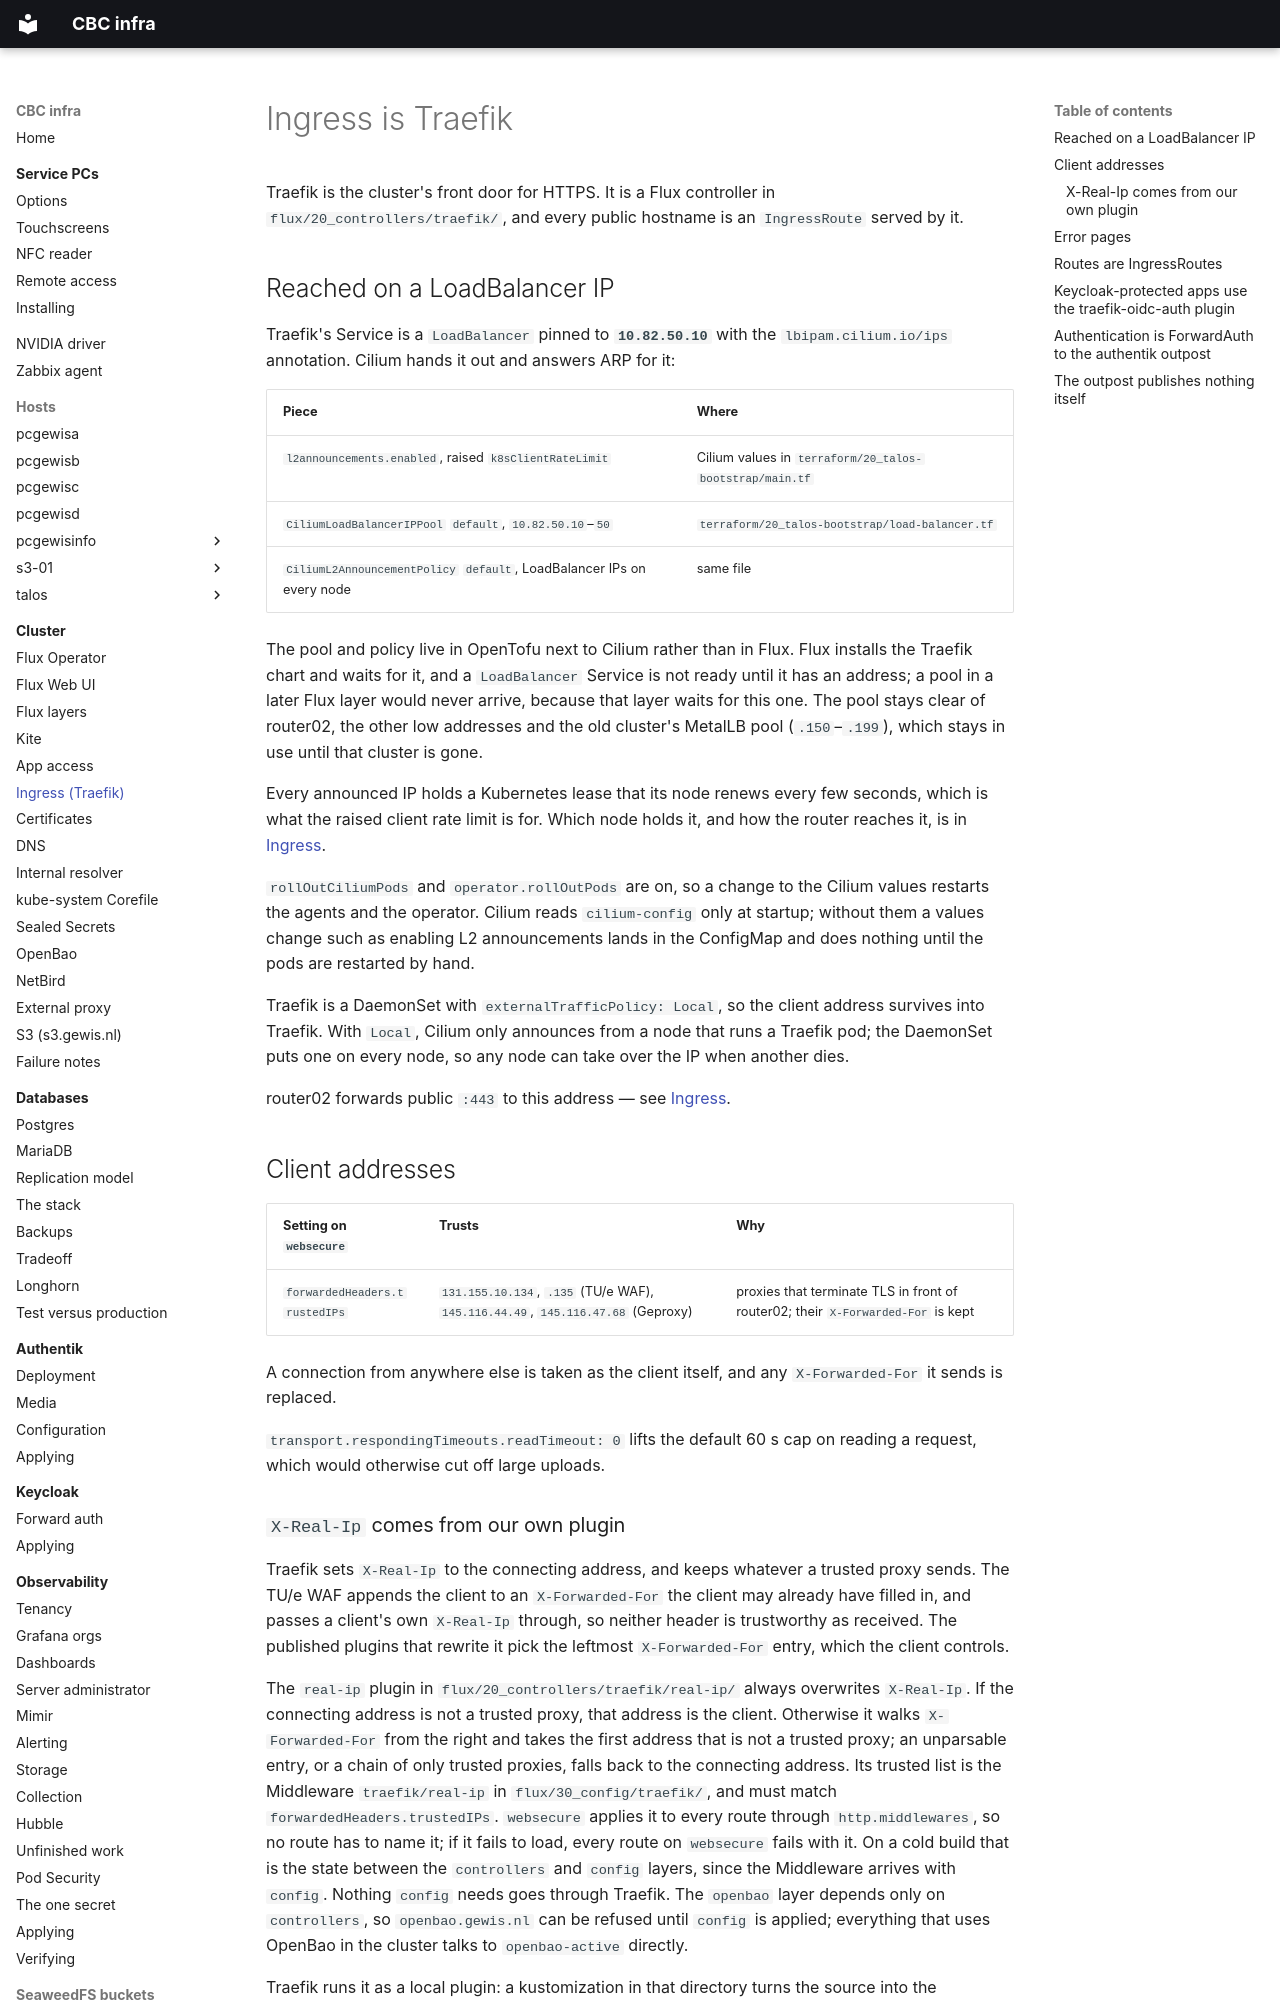

repository: GEWIS/infra · page: cluster/traefik/index.html · generator: mkdocs

# Ingress is Traefik

Traefik is the cluster's front door for HTTPS. It is a Flux controller in
`flux/20_controllers/traefik/`, and every public hostname is an `IngressRoute`
served by it.

## Reached on a LoadBalancer IP

Traefik's Service is a `LoadBalancer` pinned to **`10.82.50.10`** with the
`lbipam.cilium.io/ips` annotation. Cilium hands it out and answers ARP for it:

| Piece | Where |
| --- | --- |
| `l2announcements.enabled`, raised `k8sClientRateLimit` | Cilium values in `terraform/20_talos-bootstrap/main.tf` |
| `CiliumLoadBalancerIPPool` `default`, `10.82.50.10`–`50` | `terraform/20_talos-bootstrap/load-balancer.tf` |
| `CiliumL2AnnouncementPolicy` `default`, LoadBalancer IPs on every node | same file |

The pool and policy live in OpenTofu next to Cilium rather than in Flux. Flux
installs the Traefik chart and waits for it, and a `LoadBalancer` Service is not
ready until it has an address; a pool in a later Flux layer would never arrive,
because that layer waits for this one. The pool stays clear of router02, the
other low addresses and the old cluster's MetalLB pool (`.150`–`.199`), which stays in use until
that cluster is gone.

Every announced IP holds a Kubernetes lease that its node renews every few
seconds, which is what the raised client rate limit is for. Which node holds it,
and how the router reaches it, is in [Ingress](../talos/ingress.md).

`rollOutCiliumPods` and `operator.rollOutPods` are on, so a change to the Cilium
values restarts the agents and the operator. Cilium reads `cilium-config` only at
startup; without them a values change such as enabling L2 announcements lands in
the ConfigMap and does nothing until the pods are restarted by hand.

Traefik is a DaemonSet with `externalTrafficPolicy: Local`, so the client address
survives into Traefik. With `Local`, Cilium only announces from a node that runs a
Traefik pod; the DaemonSet puts one on every node, so any node can take over the
IP when another dies.

router02 forwards public `:443` to this address — see
[Ingress](../talos/ingress.md#router02-forwards-public-443-here).

## Client addresses

| Setting on `websecure` | Trusts | Why |
| --- | --- | --- |
| `forwardedHeaders.trustedIPs` | `131.155.10.134`, `.135` (TU/e WAF), `145.116.44.49`, `145.116.47.68` (Geproxy) | proxies that terminate TLS in front of router02; their `X-Forwarded-For` is kept |

A connection from anywhere else is taken as the client itself, and any
`X-Forwarded-For` it sends is replaced.

`transport.respondingTimeouts.readTimeout: 0` lifts the default 60 s cap on
reading a request, which would otherwise cut off large uploads.

### `X-Real-Ip` comes from our own plugin

Traefik sets `X-Real-Ip` to the connecting address, and keeps whatever a trusted
proxy sends. The TU/e WAF appends the client to an `X-Forwarded-For` the client
may already have filled in, and passes a client's own `X-Real-Ip` through, so
neither header is trustworthy as received. The published plugins that rewrite it
pick the leftmost `X-Forwarded-For` entry, which the client controls.

The `real-ip` plugin in `flux/20_controllers/traefik/real-ip/` always overwrites
`X-Real-Ip`. If the connecting address is not a trusted proxy, that address is
the client. Otherwise it walks `X-Forwarded-For` from the right and takes the
first address that is not a trusted proxy; an unparsable entry, or a chain of
only trusted proxies, falls back to the connecting address. Its trusted list is
the Middleware `traefik/real-ip` in `flux/30_config/traefik/`, and must match
`forwardedHeaders.trustedIPs`. `websecure` applies it to every route through
`http.middlewares`, so no route has to name it; if it fails to load, every
route on `websecure` fails with it. On a cold build that is the state between the
`controllers` and `config` layers, since the Middleware arrives with `config`.
Nothing `config` needs goes through Traefik. The `openbao` layer depends only on
`controllers`, so `openbao.gewis.nl` can be refused until `config` is applied;
everything that uses OpenBao in the cluster talks to `openbao-active` directly.

Traefik runs it as a local plugin: a kustomization in that directory turns the
source into the ConfigMap `traefik-real-ip`, which the HelmRelease mounts under
`/plugins-local/src/github.com/gewis/traefik-real-ip`. Traefik loads plugins only
at startup, so a change to the source needs
`kubectl -n traefik rollout restart ds/traefik`. Run the tests in that directory
with `go test ./...`, and under Traefik's interpreter with `yaegi test .` from a
`GOPATH` layout.
